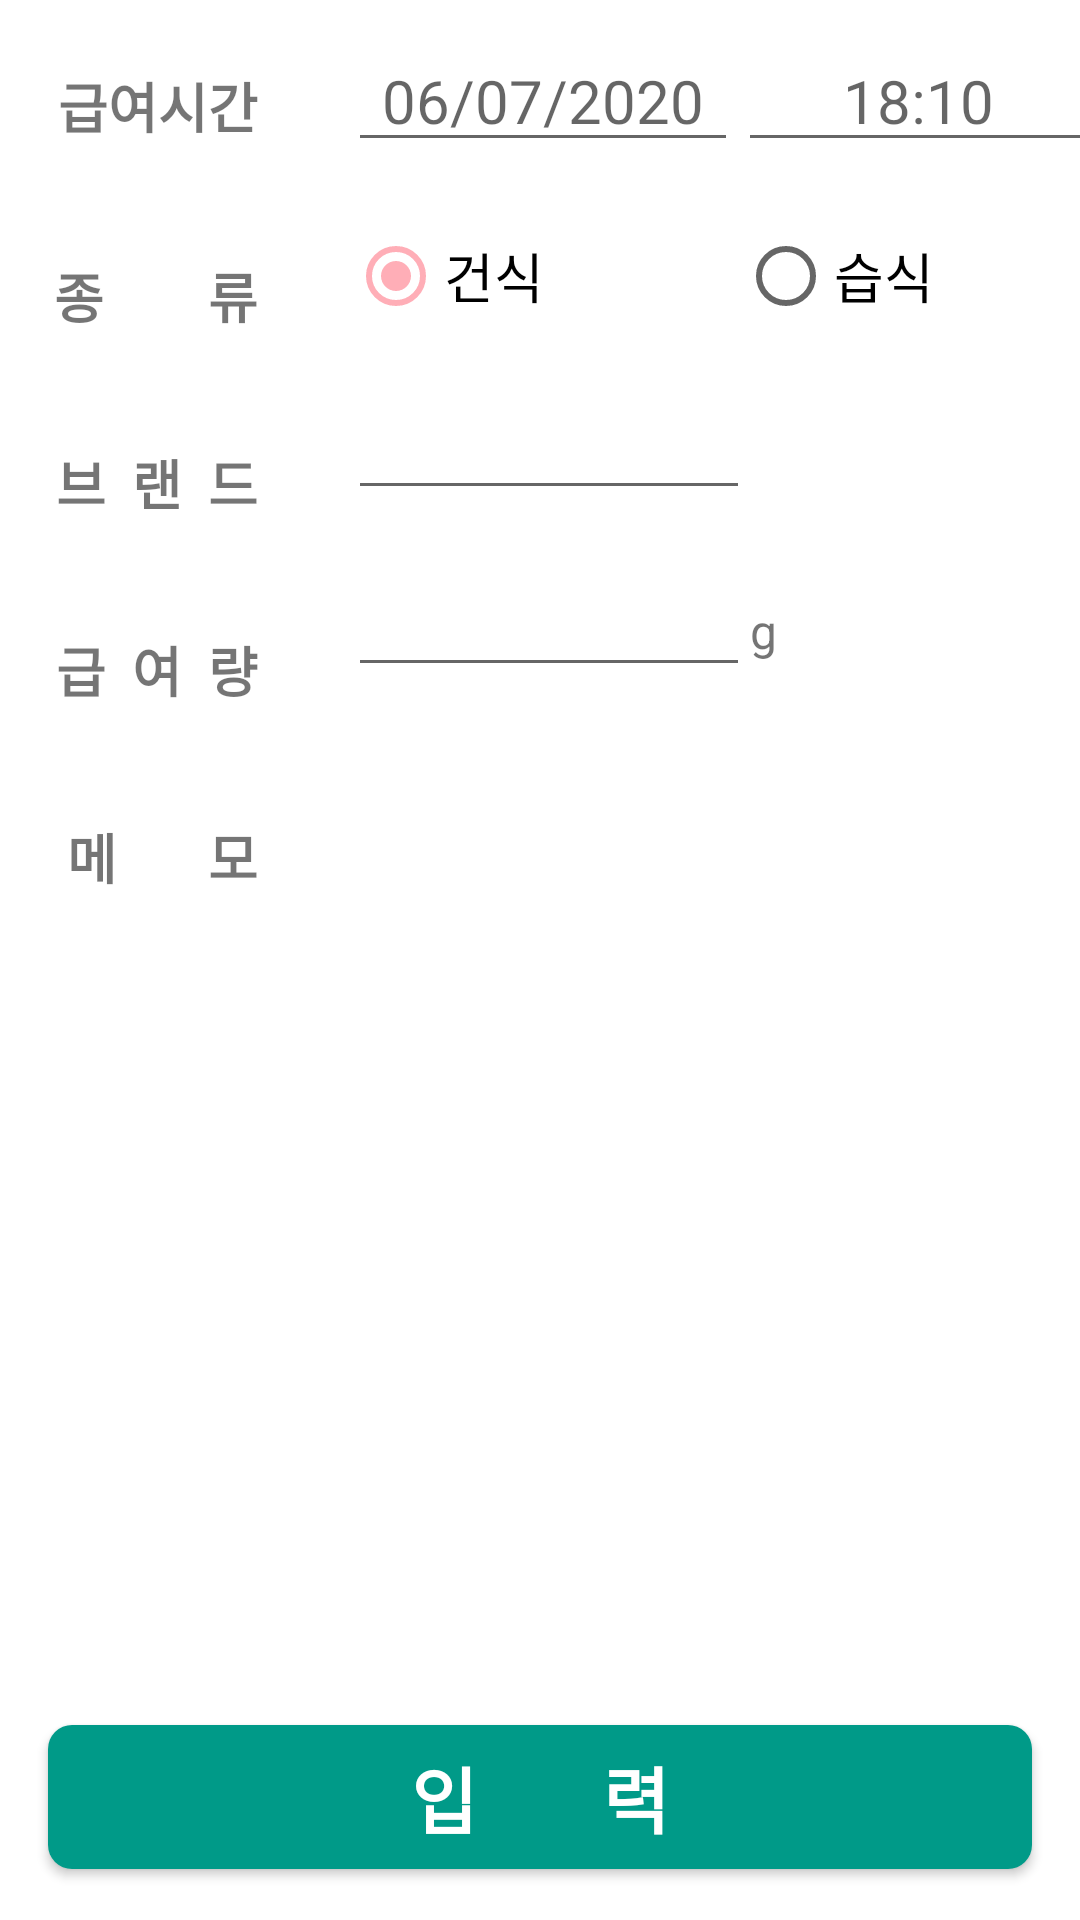

The Android layout XML behind this screen, and the referenced resources:
<!-- AndroidManifest.xml: application theme AppTheme -->
<!-- res/layout/activity_feeding.xml -->
<?xml version="1.0" encoding="utf-8"?>
<androidx.constraintlayout.widget.ConstraintLayout xmlns:android="http://schemas.android.com/apk/res/android"
    xmlns:app="http://schemas.android.com/apk/res-auto"
    xmlns:tools="http://schemas.android.com/tools"
    android:layout_width="match_parent"
    android:layout_height="match_parent"
    android:background="#FFFFFF"
    tools:context="com.j2d2.feeding.FeedingActivity">

    <Button
        android:id="@+id/btnSave"
        android:layout_width="0dp"
        android:layout_height="wrap_content"
        android:layout_marginStart="16dp"
        android:layout_marginEnd="16dp"
        android:layout_marginBottom="17dp"
        android:background="@drawable/btn_rounded_darkgreen"
        android:text="입       력"
        android:textColor="@android:color/background_light"
        android:textSize="24sp"
        android:textStyle="bold"
        app:layout_constraintBottom_toBottomOf="parent"
        app:layout_constraintEnd_toEndOf="parent"
        app:layout_constraintStart_toStartOf="parent" />

    <EditText
        android:id="@+id/editTextDate"
        android:layout_width="130dp"
        android:layout_height="wrap_content"
        android:layout_marginStart="30dp"
        android:layout_marginTop="10dp"
        android:ems="10"
        android:focusable="false"
        android:hint="06/07/2020"
        android:inputType="date"
        android:textAlignment="center"
        android:textSize="20sp"
        app:layout_constraintStart_toEndOf="@+id/textView15"
        app:layout_constraintTop_toTopOf="parent"
        android:layout_marginLeft="30dp"
        android:gravity="center_horizontal" />

    <EditText
        android:id="@+id/editTextTime"
        android:layout_width="120dp"
        android:layout_height="wrap_content"
        android:layout_marginTop="10dp"
        android:ems="10"
        android:focusable="false"
        android:hint="18:10"
        android:inputType="time"
        android:textAlignment="center"
        android:textSize="20sp"
        app:layout_constraintStart_toEndOf="@+id/editTextDate"
        app:layout_constraintTop_toTopOf="parent"
        android:gravity="center_horizontal" />

    <RadioGroup
        android:id="@+id/rdoFeedingType"
        android:layout_width="0dp"
        android:layout_height="wrap_content"
        android:layout_marginStart="30dp"
        android:layout_marginTop="22dp"
        android:layout_marginEnd="16dp"
        android:layout_marginRight="16dp"
        android:orientation="horizontal"
        app:layout_constraintEnd_toEndOf="parent"
        app:layout_constraintStart_toEndOf="@+id/textView17"
        app:layout_constraintTop_toBottomOf="@+id/editTextTime"
        android:layout_marginLeft="30dp">

        <RadioButton
            android:id="@+id/rdoDryMethod"
            android:layout_width="130dp"
            android:layout_height="wrap_content"
            android:checked="true"
            android:focusable="auto"
            android:selectAllOnFocus="true"
            android:text="건식"
            android:textSize="18sp" />

        <RadioButton
            android:id="@+id/rdoWetMethod"
            android:layout_width="130dp"
            android:layout_height="wrap_content"
            android:layout_weight="1"
            android:checked="false"
            android:focusable="auto"
            android:text="습식"
            android:textSize="18sp" />

    </RadioGroup>

    <EditText
        android:id="@+id/editBrand"
        android:layout_width="0dp"
        android:layout_height="wrap_content"
        android:layout_marginStart="30dp"
        android:layout_marginTop="18dp"
        android:layout_marginEnd="110dp"
        android:layout_marginRight="110dp"
        android:ems="10"
        android:focusable="auto"
        android:singleLine="true"
        android:textAlignment="textStart"
        android:textSize="20sp"
        app:layout_constraintEnd_toEndOf="parent"
        app:layout_constraintStart_toEndOf="@+id/textView20"
        app:layout_constraintTop_toBottomOf="@+id/rdoFeedingType"
        android:layout_marginLeft="30dp"
        android:layout_gravity="start" />

    <EditText
        android:id="@+id/editAmount"
        android:layout_width="0dp"
        android:layout_height="wrap_content"
        android:layout_marginStart="30dp"
        android:layout_marginLeft="30dp"
        android:layout_marginTop="15dp"
        android:layout_marginEnd="110dp"
        android:layout_marginRight="110dp"
        android:ems="10"
        android:focusable="auto"
        android:gravity="end"
        android:inputType="number"
        android:singleLine="true"
        android:textAlignment="textEnd"
        android:textSize="20sp"
        app:layout_constraintEnd_toEndOf="parent"
        app:layout_constraintStart_toEndOf="@+id/textView18"
        app:layout_constraintTop_toBottomOf="@+id/editBrand" />

    <EditText
        android:id="@+id/editRemark"
        android:layout_width="0dp"
        android:layout_height="150dp"
        android:layout_marginStart="30dp"
        android:layout_marginTop="18dp"
        android:layout_marginEnd="16dp"
        android:layout_marginRight="16dp"
        android:background="@drawable/border"
        android:ems="10"
        android:focusable="auto"
        android:gravity="start|top"
        android:inputType="textMultiLine"
        android:textSize="20sp"
        app:layout_constraintEnd_toEndOf="parent"
        app:layout_constraintStart_toEndOf="@+id/textView21"
        app:layout_constraintTop_toBottomOf="@+id/editAmount"
        android:layout_marginLeft="30dp" />

    <TextView
        android:id="@+id/textView20"
        android:layout_width="70dp"
        android:layout_height="wrap_content"
        android:layout_marginStart="16dp"
        android:layout_marginLeft="16dp"
        android:layout_marginTop="36dp"
        android:gravity="right"
        android:text="브  랜  드"
        android:textSize="18sp"
        android:textStyle="bold"
        app:layout_constraintStart_toStartOf="parent"
        app:layout_constraintTop_toBottomOf="@+id/textView17" />

    <TextView
        android:id="@+id/textView18"
        android:layout_width="70dp"
        android:layout_height="wrap_content"
        android:layout_marginStart="16dp"
        android:layout_marginLeft="16dp"
        android:layout_marginTop="36dp"
        android:gravity="right"
        android:text="급  여  량"
        android:textSize="18sp"
        android:textStyle="bold"
        app:layout_constraintStart_toStartOf="parent"
        app:layout_constraintTop_toBottomOf="@+id/textView20" />

    <TextView
        android:id="@+id/textView21"
        android:layout_width="70dp"
        android:layout_height="wrap_content"
        android:layout_marginStart="16dp"
        android:layout_marginLeft="16dp"
        android:layout_marginTop="36dp"
        android:gravity="right"
        android:text="메       모"
        android:textSize="18sp"
        android:textStyle="bold"
        app:layout_constraintStart_toStartOf="parent"
        app:layout_constraintTop_toBottomOf="@+id/textView18" />

    <TextView
        android:id="@+id/textView19"
        android:layout_width="wrap_content"
        android:layout_height="wrap_content"
        android:text="g"
        android:textSize="16sp"
        app:layout_constraintBaseline_toBaselineOf="@id/editAmount"
        app:layout_constraintStart_toEndOf="@+id/editAmount" />

    <TextView
        android:id="@+id/textView17"
        android:layout_width="70dp"
        android:layout_height="wrap_content"
        android:layout_marginStart="16dp"
        android:layout_marginLeft="16dp"
        android:layout_marginTop="37dp"
        android:gravity="right"
        android:text="종        류"
        android:textSize="18sp"
        android:textStyle="bold"
        app:layout_constraintStart_toStartOf="parent"
        app:layout_constraintTop_toBottomOf="@+id/textView15" />

    <TextView
        android:id="@+id/textView15"
        android:layout_width="70dp"
        android:layout_height="wrap_content"
        android:layout_marginStart="16dp"
        android:layout_marginLeft="16dp"
        android:layout_marginTop="22dp"
        android:gravity="right"
        android:text="급여시간"
        android:textSize="18sp"
        android:textStyle="bold"
        app:layout_constraintStart_toStartOf="parent"
        app:layout_constraintTop_toTopOf="parent" />

</androidx.constraintlayout.widget.ConstraintLayout>
<!-- resources referenced by this layout -->
<resources>
  <!-- drawable btn_rounded_darkgreen (drawable) -->
  <?xml version="1.0" encoding="utf-8"?>
  <shape xmlns:android="http://schemas.android.com/apk/res/android" android:shape="rectangle">
      <solid android:color="#009A88"/>
      <corners android:radius="8dp"/>
  </shape>
  <style name="AppTheme" parent="Theme.AppCompat.Light.DarkActionBar">
          <item name="colorPrimary">@color/colorPrimary</item>
          <item name="colorPrimaryDark">@color/colorPrimaryDark</item>
          <item name="colorAccent">@color/colorAccent</item>
      </style>
  <color name="colorPrimary">#FF8D97</color>
  <color name="colorPrimaryDark">#F1004F</color>
  <color name="colorAccent">#FFAEB7</color>
</resources>
